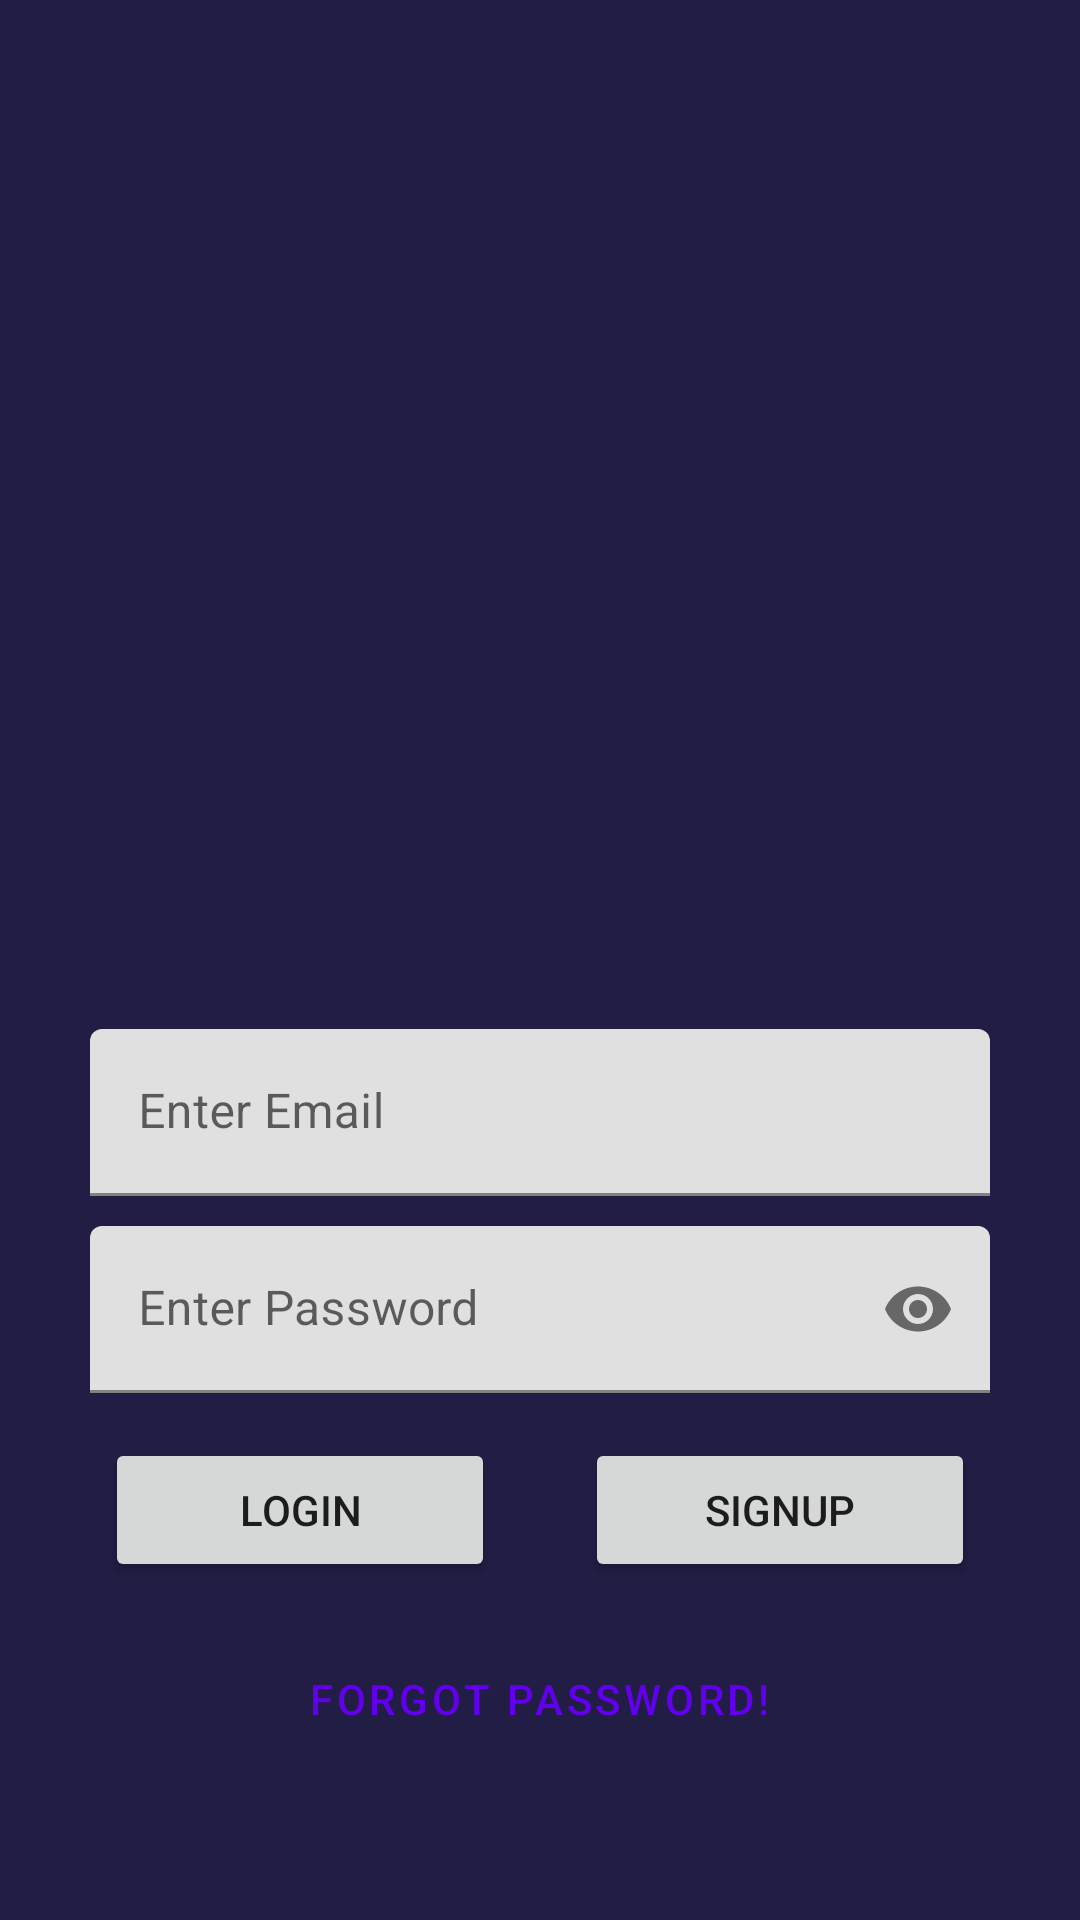

Here is an Android app screen rendered from its layout file. Give the layout XML and the strings, colors and styles it references.
<!-- AndroidManifest.xml: application theme Theme.CodeTimer -->
<!-- res/layout/activity_main.xml -->
<?xml version="1.0" encoding="utf-8"?>
<LinearLayout xmlns:android="http://schemas.android.com/apk/res/android"
    xmlns:app="http://schemas.android.com/apk/res-auto"
    xmlns:tools="http://schemas.android.com/tools"
    android:layout_width="match_parent"
    android:layout_height="match_parent"
    android:background="@color/bgcolor"
    android:orientation="vertical"
    tools:context=".MainActivity">

    <ImageView
        android:id="@+id/appLogo"
        android:layout_width="198dp"
        android:layout_height="198dp"
        android:background="@color/black"
        android:src="@drawable/timericon"
        android:backgroundTint="@android:color/transparent"
        android:layout_gravity="center_horizontal"
        android:layout_marginTop="120dp"
        android:layout_marginBottom="25dp"
        />

    <com.google.android.material.textfield.TextInputLayout
        android:id="@+id/txtEmail"
        android:layout_width="300dp"
        android:layout_height="wrap_content"
        android:layout_gravity="center_horizontal"
        android:hint="Enter Email">

        <com.google.android.material.textfield.TextInputEditText
            android:layout_width="match_parent"
            android:layout_height="wrap_content"
            />

    </com.google.android.material.textfield.TextInputLayout>

    <com.google.android.material.textfield.TextInputLayout
        android:id="@+id/txtPassword"
        android:layout_width="300dp"
        android:layout_height="wrap_content"
        android:layout_gravity="center_horizontal"
        android:layout_marginTop="10dp"
        android:hint="Enter Password"
        app:endIconMode="password_toggle">

        <com.google.android.material.textfield.TextInputEditText
            android:layout_width="match_parent"
            android:layout_height="wrap_content"
            android:inputType="textPassword"
            />

    </com.google.android.material.textfield.TextInputLayout>

    <LinearLayout
        android:layout_width="wrap_content"
        android:layout_height="wrap_content"
        android:layout_gravity="center_horizontal">

        <Button
            android:id="@+id/btnLogIn"
            android:layout_width="130dp"
            android:layout_height="wrap_content"
            android:layout_margin="15dp"
            android:text="LogIn"/>

        <Button
            android:id="@+id/btnSignUp"
            android:layout_width="130dp"
            android:layout_height="wrap_content"
            android:layout_margin="15dp"
            android:text="SignUp"/>

    </LinearLayout>


    <Button
        android:id="@+id/btnForgetPassword"
        style="@style/Widget.MaterialComponents.Button.TextButton"
        android:layout_width="wrap_content"
        android:layout_height="wrap_content"
        android:text="Forgot Password!"
        android:layout_gravity="center_horizontal"/>

</LinearLayout>
<!-- resources referenced by this layout -->
<resources>
  <color name="bgcolor">#211D44</color>
  <color name="black">#FF000000</color>
  <style name="Theme.CodeTimer" parent="Theme.MaterialComponents.DayNight.NoActionBar">
          
          <item name="colorPrimary">@color/purple_500</item>
          <item name="colorPrimaryVariant">@color/purple_700</item>
          <item name="colorOnPrimary">@color/white</item>
          
          <item name="colorSecondary">@color/teal_200</item>
          <item name="colorSecondaryVariant">@color/teal_700</item>
          <item name="colorOnSecondary">@color/black</item>
          
          <item name="android:statusBarColor" tools:targetApi="l">?attr/colorPrimaryVariant</item>
          
      </style>
  <color name="purple_500">#FF6200EE</color>
  <color name="purple_700">#FF3700B3</color>
  <color name="white">#FFFFFFFF</color>
  <color name="teal_200">#FF03DAC5</color>
  <color name="teal_700">#FF018786</color>
</resources>
